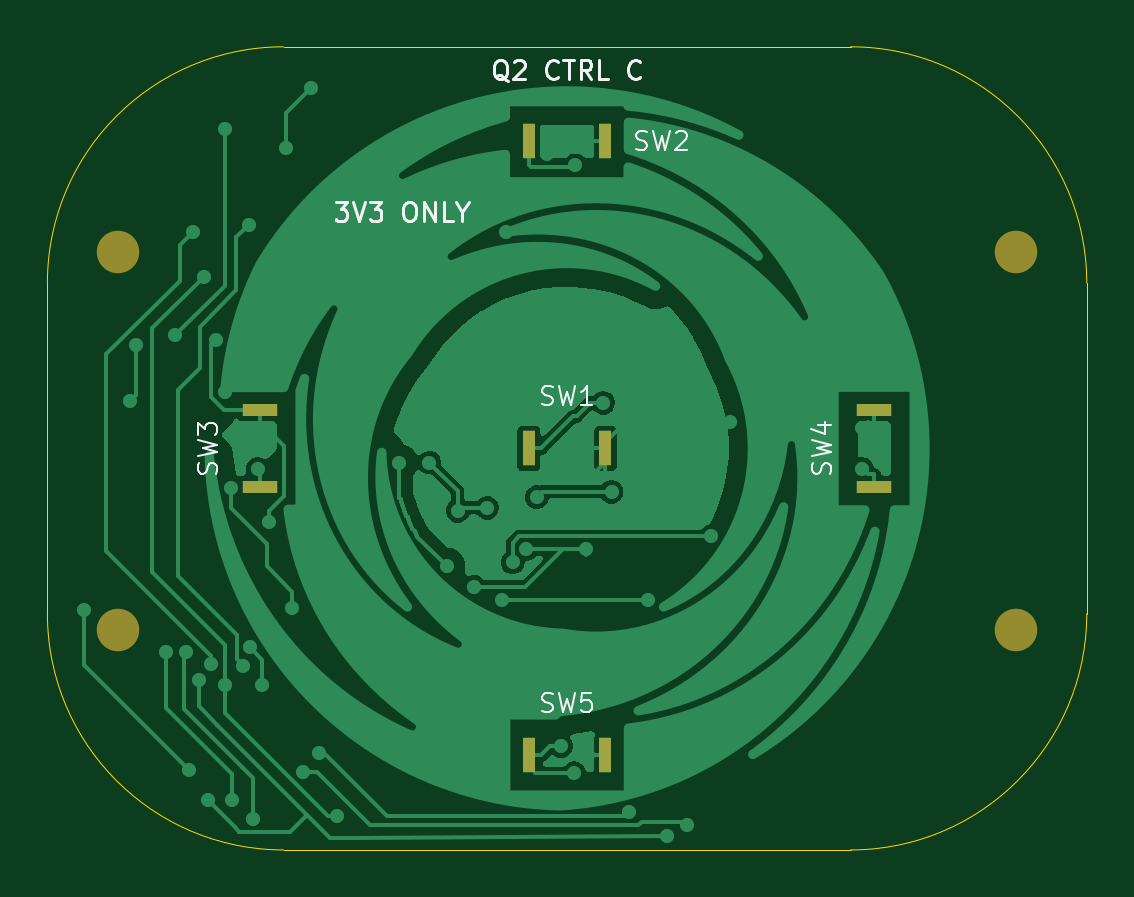
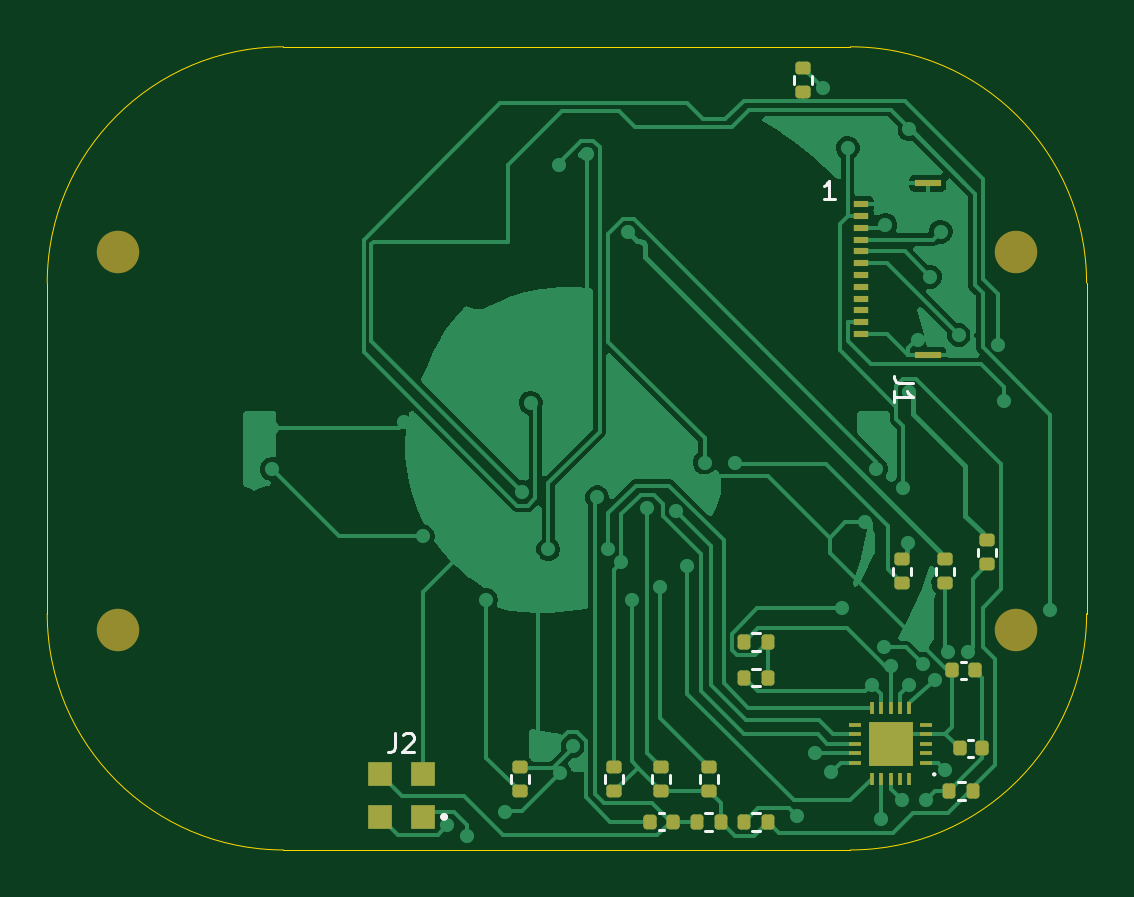
Circuit board: 9 layer files. Board 44.0 x 34.0 mm.
- bottom_copper: controls-B_Cu.gbr (49652 bytes)
- bottom_mask: controls-B_Mask.gbr (4040 bytes)
- paste: controls-B_Paste.gbr (3755 bytes)
- bottom_silk: controls-B_Silkscreen.gbr (4130 bytes)
- outline: controls-Edge_Cuts.gbr (959 bytes)
- top_copper: controls-F_Cu.gbr (59022 bytes)
- top_mask: controls-F_Mask.gbr (1111 bytes)
- paste: controls-F_Paste.gbr (890 bytes)
- top_silk: controls-F_Silkscreen.gbr (14490 bytes)

=== bottom_copper: controls-B_Cu.gbr (49652 bytes, source omitted) ===
=== bottom_mask: controls-B_Mask.gbr ===
%TF.GenerationSoftware,KiCad,Pcbnew,10.0.4*%
%TF.CreationDate,2026-09-22T10:03:42+08:00*%
%TF.ProjectId,controls,636f6e74-726f-46c7-932e-6b696361645f,rev?*%
%TF.SameCoordinates,Original*%
%TF.FileFunction,Soldermask,Bot*%
%TF.FilePolarity,Negative*%
%FSLAX46Y46*%
G04 Gerber Fmt 4.6, Leading zero omitted, Abs format (unit mm)*
G04 Created by KiCad (PCBNEW 10.0.4) date 2026-09-22 10:03:42*
%MOMM*%
%LPD*%
G01*
G04 APERTURE LIST*
G04 Aperture macros list*
%AMRoundRect*
0 Rectangle with rounded corners*
0 $1 Rounding radius*
0 $2 $3 $4 $5 $6 $7 $8 $9 X,Y pos of 4 corners*
0 Add a 4 corners polygon primitive as box body*
4,1,4,$2,$3,$4,$5,$6,$7,$8,$9,$2,$3,0*
0 Add four circle primitives for the rounded corners*
1,1,$1+$1,$2,$3*
1,1,$1+$1,$4,$5*
1,1,$1+$1,$6,$7*
1,1,$1+$1,$8,$9*
0 Add four rect primitives between the rounded corners*
20,1,$1+$1,$2,$3,$4,$5,0*
20,1,$1+$1,$4,$5,$6,$7,0*
20,1,$1+$1,$6,$7,$8,$9,0*
20,1,$1+$1,$8,$9,$2,$3,0*%
G04 Aperture macros list end*
%ADD10C,1.800000*%
%ADD11RoundRect,0.140000X-0.140000X-0.170000X0.140000X-0.170000X0.140000X0.170000X-0.140000X0.170000X0*%
%ADD12RoundRect,0.135000X0.185000X-0.135000X0.185000X0.135000X-0.185000X0.135000X-0.185000X-0.135000X0*%
%ADD13RoundRect,0.135000X-0.135000X-0.185000X0.135000X-0.185000X0.135000X0.185000X-0.135000X0.185000X0*%
%ADD14R,0.650000X0.300000*%
%ADD15R,1.150000X0.300000*%
%ADD16RoundRect,0.135000X-0.185000X0.135000X-0.185000X-0.135000X0.185000X-0.135000X0.185000X0.135000X0*%
%ADD17R,1.900000X1.900000*%
%ADD18R,0.550000X0.200000*%
%ADD19R,0.200000X0.550000*%
%ADD20R,1.000000X1.000000*%
G04 APERTURE END LIST*
D10*
%TO.C,H3*%
X41000000Y-24700000D03*
%TD*%
%TO.C,H2*%
X3000000Y-8700000D03*
%TD*%
%TO.C,H1*%
X41000000Y-8700000D03*
%TD*%
%TO.C,H4*%
X3000000Y-24700000D03*
%TD*%
D11*
%TO.C,C3*%
X17520000Y-32800000D03*
X18480000Y-32800000D03*
%TD*%
D12*
%TO.C,R9*%
X16000000Y-31510000D03*
X16000000Y-30490000D03*
%TD*%
D13*
%TO.C,R5*%
X13490000Y-26700000D03*
X14510000Y-26700000D03*
%TD*%
%TO.C,R4*%
X13490000Y-25200000D03*
X14510000Y-25200000D03*
%TD*%
%TO.C,R7*%
X15490000Y-32800000D03*
X16510000Y-32800000D03*
%TD*%
D14*
%TO.C,J1*%
X9535000Y-6661000D03*
X9535000Y-7161000D03*
X9535000Y-7661000D03*
X9535000Y-8161000D03*
X9535000Y-8661000D03*
X9535000Y-9161000D03*
X9535000Y-9661000D03*
X9535000Y-10161000D03*
X9535000Y-10661000D03*
X9535000Y-11161000D03*
X9535000Y-11661000D03*
X9535000Y-12161000D03*
D15*
X6725000Y-13046000D03*
X6725000Y-5776000D03*
%TD*%
D16*
%TO.C,R2*%
X6000000Y-21690000D03*
X6000000Y-22710000D03*
%TD*%
%TO.C,R14*%
X12000000Y-890000D03*
X12000000Y-1910000D03*
%TD*%
D12*
%TO.C,R11*%
X20000000Y-31510000D03*
X20000000Y-30490000D03*
%TD*%
D17*
%TO.C,U1*%
X8300000Y-29500000D03*
D18*
X6800000Y-30300000D03*
X6800000Y-29900000D03*
X6800000Y-29500000D03*
X6800000Y-29100000D03*
X6800000Y-28700000D03*
D19*
X7500000Y-28000000D03*
X7900000Y-28000000D03*
X8300000Y-28000000D03*
X8700000Y-28000000D03*
X9100000Y-28000000D03*
D18*
X9800000Y-28700000D03*
X9800000Y-29100000D03*
X9800000Y-29500000D03*
X9800000Y-29900000D03*
X9800000Y-30300000D03*
D19*
X9100000Y-31000000D03*
X8700000Y-31000000D03*
X8300000Y-31000000D03*
X7900000Y-31000000D03*
X7500000Y-31000000D03*
%TD*%
D12*
%TO.C,R10*%
X18000000Y-31510000D03*
X18000000Y-30490000D03*
%TD*%
D13*
%TO.C,R8*%
X4790000Y-31500000D03*
X5810000Y-31500000D03*
%TD*%
D11*
%TO.C,C2*%
X4420000Y-29700000D03*
X5380000Y-29700000D03*
%TD*%
D20*
%TO.C,J2*%
X28100000Y-32600000D03*
X29900000Y-32600000D03*
X28100000Y-30800000D03*
X29900000Y-30800000D03*
%TD*%
D13*
%TO.C,R6*%
X13490000Y-32800000D03*
X14510000Y-32800000D03*
%TD*%
D16*
%TO.C,R3*%
X4200000Y-20890000D03*
X4200000Y-21910000D03*
%TD*%
D11*
%TO.C,C1*%
X4720000Y-26400000D03*
X5680000Y-26400000D03*
%TD*%
D12*
%TO.C,R12*%
X24000000Y-31510000D03*
X24000000Y-30490000D03*
%TD*%
D16*
%TO.C,R1*%
X7800000Y-21690000D03*
X7800000Y-22710000D03*
%TD*%
M02*

=== paste: controls-B_Paste.gbr ===
%TF.GenerationSoftware,KiCad,Pcbnew,10.0.4*%
%TF.CreationDate,2026-09-22T10:03:42+08:00*%
%TF.ProjectId,controls,636f6e74-726f-46c7-932e-6b696361645f,rev?*%
%TF.SameCoordinates,Original*%
%TF.FileFunction,Paste,Bot*%
%TF.FilePolarity,Positive*%
%FSLAX46Y46*%
G04 Gerber Fmt 4.6, Leading zero omitted, Abs format (unit mm)*
G04 Created by KiCad (PCBNEW 10.0.4) date 2026-09-22 10:03:42*
%MOMM*%
%LPD*%
G01*
G04 APERTURE LIST*
G04 Aperture macros list*
%AMRoundRect*
0 Rectangle with rounded corners*
0 $1 Rounding radius*
0 $2 $3 $4 $5 $6 $7 $8 $9 X,Y pos of 4 corners*
0 Add a 4 corners polygon primitive as box body*
4,1,4,$2,$3,$4,$5,$6,$7,$8,$9,$2,$3,0*
0 Add four circle primitives for the rounded corners*
1,1,$1+$1,$2,$3*
1,1,$1+$1,$4,$5*
1,1,$1+$1,$6,$7*
1,1,$1+$1,$8,$9*
0 Add four rect primitives between the rounded corners*
20,1,$1+$1,$2,$3,$4,$5,0*
20,1,$1+$1,$4,$5,$6,$7,0*
20,1,$1+$1,$6,$7,$8,$9,0*
20,1,$1+$1,$8,$9,$2,$3,0*%
G04 Aperture macros list end*
%ADD10RoundRect,0.140000X-0.140000X-0.170000X0.140000X-0.170000X0.140000X0.170000X-0.140000X0.170000X0*%
%ADD11RoundRect,0.135000X0.185000X-0.135000X0.185000X0.135000X-0.185000X0.135000X-0.185000X-0.135000X0*%
%ADD12RoundRect,0.135000X-0.135000X-0.185000X0.135000X-0.185000X0.135000X0.185000X-0.135000X0.185000X0*%
%ADD13R,0.650000X0.300000*%
%ADD14R,1.150000X0.300000*%
%ADD15RoundRect,0.135000X-0.185000X0.135000X-0.185000X-0.135000X0.185000X-0.135000X0.185000X0.135000X0*%
%ADD16R,0.700000X0.700000*%
%ADD17R,0.550000X0.200000*%
%ADD18R,0.200000X0.550000*%
G04 APERTURE END LIST*
D10*
%TO.C,C3*%
X17520000Y-32800000D03*
X18480000Y-32800000D03*
%TD*%
D11*
%TO.C,R9*%
X16000000Y-31510000D03*
X16000000Y-30490000D03*
%TD*%
D12*
%TO.C,R5*%
X13490000Y-26700000D03*
X14510000Y-26700000D03*
%TD*%
%TO.C,R4*%
X13490000Y-25200000D03*
X14510000Y-25200000D03*
%TD*%
%TO.C,R7*%
X15490000Y-32800000D03*
X16510000Y-32800000D03*
%TD*%
D13*
%TO.C,J1*%
X9535000Y-6661000D03*
X9535000Y-7161000D03*
X9535000Y-7661000D03*
X9535000Y-8161000D03*
X9535000Y-8661000D03*
X9535000Y-9161000D03*
X9535000Y-9661000D03*
X9535000Y-10161000D03*
X9535000Y-10661000D03*
X9535000Y-11161000D03*
X9535000Y-11661000D03*
X9535000Y-12161000D03*
D14*
X6725000Y-13046000D03*
X6725000Y-5776000D03*
%TD*%
D15*
%TO.C,R2*%
X6000000Y-21690000D03*
X6000000Y-22710000D03*
%TD*%
%TO.C,R14*%
X12000000Y-890000D03*
X12000000Y-1910000D03*
%TD*%
D11*
%TO.C,R11*%
X20000000Y-31510000D03*
X20000000Y-30490000D03*
%TD*%
D16*
%TO.C,U1*%
X7850000Y-29050000D03*
X7850000Y-29950000D03*
X8750000Y-29050000D03*
X8750000Y-29950000D03*
D17*
X6800000Y-30300000D03*
X6800000Y-29900000D03*
X6800000Y-29500000D03*
X6800000Y-29100000D03*
X6800000Y-28700000D03*
D18*
X7500000Y-28000000D03*
X7900000Y-28000000D03*
X8300000Y-28000000D03*
X8700000Y-28000000D03*
X9100000Y-28000000D03*
D17*
X9800000Y-28700000D03*
X9800000Y-29100000D03*
X9800000Y-29500000D03*
X9800000Y-29900000D03*
X9800000Y-30300000D03*
D18*
X9100000Y-31000000D03*
X8700000Y-31000000D03*
X8300000Y-31000000D03*
X7900000Y-31000000D03*
X7500000Y-31000000D03*
%TD*%
D11*
%TO.C,R10*%
X18000000Y-31510000D03*
X18000000Y-30490000D03*
%TD*%
D12*
%TO.C,R8*%
X4790000Y-31500000D03*
X5810000Y-31500000D03*
%TD*%
D10*
%TO.C,C2*%
X4420000Y-29700000D03*
X5380000Y-29700000D03*
%TD*%
D12*
%TO.C,R6*%
X13490000Y-32800000D03*
X14510000Y-32800000D03*
%TD*%
D15*
%TO.C,R3*%
X4200000Y-20890000D03*
X4200000Y-21910000D03*
%TD*%
D10*
%TO.C,C1*%
X4720000Y-26400000D03*
X5680000Y-26400000D03*
%TD*%
D11*
%TO.C,R12*%
X24000000Y-31510000D03*
X24000000Y-30490000D03*
%TD*%
D15*
%TO.C,R1*%
X7800000Y-21690000D03*
X7800000Y-22710000D03*
%TD*%
M02*

=== bottom_silk: controls-B_Silkscreen.gbr ===
%TF.GenerationSoftware,KiCad,Pcbnew,10.0.4*%
%TF.CreationDate,2026-09-22T10:03:42+08:00*%
%TF.ProjectId,controls,636f6e74-726f-46c7-932e-6b696361645f,rev?*%
%TF.SameCoordinates,Original*%
%TF.FileFunction,Legend,Bot*%
%TF.FilePolarity,Positive*%
%FSLAX46Y46*%
G04 Gerber Fmt 4.6, Leading zero omitted, Abs format (unit mm)*
G04 Created by KiCad (PCBNEW 10.0.4) date 2026-09-22 10:03:42*
%MOMM*%
%LPD*%
G01*
G04 APERTURE LIST*
%ADD10C,0.120000*%
%ADD11C,0.100000*%
%ADD12C,0.170000*%
G04 APERTURE END LIST*
D10*
X10671428Y-6463855D02*
X11128571Y-6463855D01*
X10899999Y-6463855D02*
X10899999Y-5663855D01*
X10899999Y-5663855D02*
X10976190Y-5778140D01*
X10976190Y-5778140D02*
X11052380Y-5854331D01*
X11052380Y-5854331D02*
X11128571Y-5892426D01*
X7363855Y-14233333D02*
X7935283Y-14233333D01*
X7935283Y-14233333D02*
X8049569Y-14195238D01*
X8049569Y-14195238D02*
X8125760Y-14119047D01*
X8125760Y-14119047D02*
X8163855Y-14004762D01*
X8163855Y-14004762D02*
X8163855Y-13928571D01*
X8163855Y-15033333D02*
X8163855Y-14576190D01*
X8163855Y-14804762D02*
X7363855Y-14804762D01*
X7363855Y-14804762D02*
X7478140Y-14728571D01*
X7478140Y-14728571D02*
X7554331Y-14652381D01*
X7554331Y-14652381D02*
X7592426Y-14576190D01*
X29266666Y-29063855D02*
X29266666Y-29635283D01*
X29266666Y-29635283D02*
X29304761Y-29749569D01*
X29304761Y-29749569D02*
X29380952Y-29825760D01*
X29380952Y-29825760D02*
X29495237Y-29863855D01*
X29495237Y-29863855D02*
X29571428Y-29863855D01*
X28923809Y-29140045D02*
X28885713Y-29101950D01*
X28885713Y-29101950D02*
X28809523Y-29063855D01*
X28809523Y-29063855D02*
X28619047Y-29063855D01*
X28619047Y-29063855D02*
X28542856Y-29101950D01*
X28542856Y-29101950D02*
X28504761Y-29140045D01*
X28504761Y-29140045D02*
X28466666Y-29216236D01*
X28466666Y-29216236D02*
X28466666Y-29292426D01*
X28466666Y-29292426D02*
X28504761Y-29406712D01*
X28504761Y-29406712D02*
X28961904Y-29863855D01*
X28961904Y-29863855D02*
X28466666Y-29863855D01*
%TO.C,C3*%
X17892164Y-32440000D02*
X18107836Y-32440000D01*
X17892164Y-33160000D02*
X18107836Y-33160000D01*
%TO.C,R9*%
X15620000Y-31153641D02*
X15620000Y-30846359D01*
X16380000Y-31153641D02*
X16380000Y-30846359D01*
%TO.C,R5*%
X13846359Y-26320000D02*
X14153641Y-26320000D01*
X13846359Y-27080000D02*
X14153641Y-27080000D01*
%TO.C,R4*%
X13846359Y-24820000D02*
X14153641Y-24820000D01*
X13846359Y-25580000D02*
X14153641Y-25580000D01*
%TO.C,R7*%
X15846359Y-32420000D02*
X16153641Y-32420000D01*
X15846359Y-33180000D02*
X16153641Y-33180000D01*
%TO.C,R2*%
X5620000Y-22046359D02*
X5620000Y-22353641D01*
X6380000Y-22046359D02*
X6380000Y-22353641D01*
%TO.C,R14*%
X11620000Y-1246359D02*
X11620000Y-1553641D01*
X12380000Y-1246359D02*
X12380000Y-1553641D01*
%TO.C,R11*%
X19620000Y-31153641D02*
X19620000Y-30846359D01*
X20380000Y-31153641D02*
X20380000Y-30846359D01*
%TO.C,U1*%
D11*
X6500000Y-30800000D02*
G75*
G02*
X6400000Y-30800000I-50000J0D01*
G01*
X6400000Y-30800000D02*
G75*
G02*
X6500000Y-30800000I50000J0D01*
G01*
%TO.C,R10*%
D10*
X17620000Y-31153641D02*
X17620000Y-30846359D01*
X18380000Y-31153641D02*
X18380000Y-30846359D01*
%TO.C,R8*%
X5146359Y-31120000D02*
X5453641Y-31120000D01*
X5146359Y-31880000D02*
X5453641Y-31880000D01*
%TO.C,C2*%
X4792164Y-29340000D02*
X5007836Y-29340000D01*
X4792164Y-30060000D02*
X5007836Y-30060000D01*
%TO.C,J2*%
D12*
X27285000Y-32600000D02*
G75*
G02*
X27115000Y-32600000I-85000J0D01*
G01*
X27115000Y-32600000D02*
G75*
G02*
X27285000Y-32600000I85000J0D01*
G01*
%TO.C,R6*%
D10*
X13846359Y-32420000D02*
X14153641Y-32420000D01*
X13846359Y-33180000D02*
X14153641Y-33180000D01*
%TO.C,R3*%
X3820000Y-21246359D02*
X3820000Y-21553641D01*
X4580000Y-21246359D02*
X4580000Y-21553641D01*
%TO.C,C1*%
X5092164Y-26040000D02*
X5307836Y-26040000D01*
X5092164Y-26760000D02*
X5307836Y-26760000D01*
%TO.C,R12*%
X23620000Y-31153641D02*
X23620000Y-30846359D01*
X24380000Y-31153641D02*
X24380000Y-30846359D01*
%TO.C,R1*%
X7420000Y-22046359D02*
X7420000Y-22353641D01*
X8180000Y-22046359D02*
X8180000Y-22353641D01*
%TD*%
M02*

=== outline: controls-Edge_Cuts.gbr ===
%TF.GenerationSoftware,KiCad,Pcbnew,10.0.4*%
%TF.CreationDate,2026-09-22T10:03:42+08:00*%
%TF.ProjectId,controls,636f6e74-726f-46c7-932e-6b696361645f,rev?*%
%TF.SameCoordinates,Original*%
%TF.FileFunction,Profile,NP*%
%FSLAX46Y46*%
G04 Gerber Fmt 4.6, Leading zero omitted, Abs format (unit mm)*
G04 Created by KiCad (PCBNEW 10.0.4) date 2026-09-22 10:03:42*
%MOMM*%
%LPD*%
G01*
G04 APERTURE LIST*
%TA.AperFunction,Profile*%
%ADD10C,0.050000*%
%TD*%
G04 APERTURE END LIST*
D10*
X0Y-10000000D02*
G75*
G02*
X10000000Y0I10000000J0D01*
G01*
X0Y-24000000D02*
X0Y-10000000D01*
X10000000Y0D02*
X34000000Y0D01*
X10000000Y-34000000D02*
G75*
G02*
X0Y-24000000I0J10000000D01*
G01*
X34000000Y0D02*
G75*
G02*
X44000000Y-10000000I0J-10000000D01*
G01*
X34000000Y-34000000D02*
X10000000Y-34000000D01*
X44000000Y-10000000D02*
X44000000Y-24000000D01*
X44000000Y-24000000D02*
G75*
G02*
X34000000Y-34000000I-10000000J0D01*
G01*
M02*

=== top_copper: controls-F_Cu.gbr (59022 bytes, source omitted) ===
=== top_mask: controls-F_Mask.gbr ===
%TF.GenerationSoftware,KiCad,Pcbnew,10.0.4*%
%TF.CreationDate,2026-09-22T10:03:42+08:00*%
%TF.ProjectId,controls,636f6e74-726f-46c7-932e-6b696361645f,rev?*%
%TF.SameCoordinates,Original*%
%TF.FileFunction,Soldermask,Top*%
%TF.FilePolarity,Negative*%
%FSLAX46Y46*%
G04 Gerber Fmt 4.6, Leading zero omitted, Abs format (unit mm)*
G04 Created by KiCad (PCBNEW 10.0.4) date 2026-09-22 10:03:42*
%MOMM*%
%LPD*%
G01*
G04 APERTURE LIST*
%ADD10C,1.800000*%
%ADD11R,0.550000X1.500000*%
%ADD12R,1.500000X0.550000*%
G04 APERTURE END LIST*
D10*
%TO.C,H3*%
X41000000Y-24700000D03*
%TD*%
%TO.C,H2*%
X3000000Y-8700000D03*
%TD*%
D11*
%TO.C,SW5*%
X20375000Y-30000000D03*
X23625000Y-30000000D03*
%TD*%
D10*
%TO.C,H1*%
X41000000Y-8700000D03*
%TD*%
D11*
%TO.C,SW1*%
X20375000Y-17000000D03*
X23625000Y-17000000D03*
%TD*%
D12*
%TO.C,SW4*%
X35000000Y-18625000D03*
X35000000Y-15375000D03*
%TD*%
%TO.C,SW3*%
X9000000Y-18625000D03*
X9000000Y-15375000D03*
%TD*%
D11*
%TO.C,SW2*%
X20375000Y-4000000D03*
X23625000Y-4000000D03*
%TD*%
D10*
%TO.C,H4*%
X3000000Y-24700000D03*
%TD*%
M02*

=== paste: controls-F_Paste.gbr ===
%TF.GenerationSoftware,KiCad,Pcbnew,10.0.4*%
%TF.CreationDate,2026-09-22T10:03:42+08:00*%
%TF.ProjectId,controls,636f6e74-726f-46c7-932e-6b696361645f,rev?*%
%TF.SameCoordinates,Original*%
%TF.FileFunction,Paste,Top*%
%TF.FilePolarity,Positive*%
%FSLAX46Y46*%
G04 Gerber Fmt 4.6, Leading zero omitted, Abs format (unit mm)*
G04 Created by KiCad (PCBNEW 10.0.4) date 2026-09-22 10:03:42*
%MOMM*%
%LPD*%
G01*
G04 APERTURE LIST*
%ADD10R,0.550000X1.500000*%
%ADD11R,1.500000X0.550000*%
G04 APERTURE END LIST*
D10*
%TO.C,SW5*%
X20375000Y-30000000D03*
X23625000Y-30000000D03*
%TD*%
%TO.C,SW1*%
X20375000Y-17000000D03*
X23625000Y-17000000D03*
%TD*%
D11*
%TO.C,SW4*%
X35000000Y-18625000D03*
X35000000Y-15375000D03*
%TD*%
%TO.C,SW3*%
X9000000Y-18625000D03*
X9000000Y-15375000D03*
%TD*%
D10*
%TO.C,SW2*%
X20375000Y-4000000D03*
X23625000Y-4000000D03*
%TD*%
M02*

=== top_silk: controls-F_Silkscreen.gbr (14490 bytes, source omitted) ===
